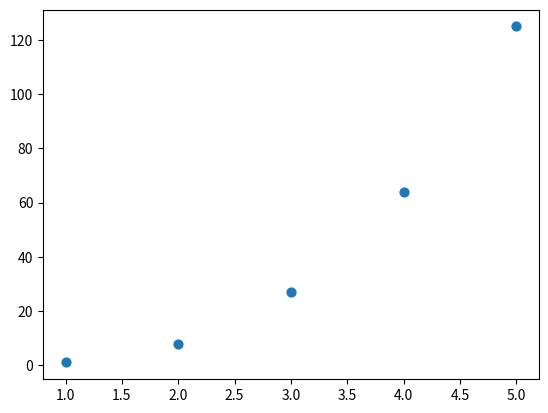

Write the Python code that produced this figure.
import matplotlib.pyplot as plt

x_int = list(range(1, 6))
y_int = [x**3 for x in x_int]

plt.scatter(x_int, y_int, s=40)
plt.show()

